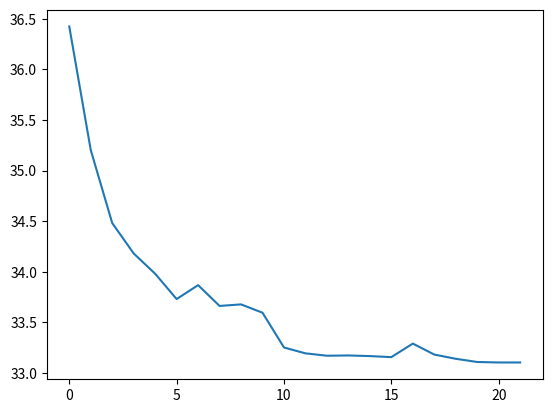

This figure's Python source:
import matplotlib.pyplot as plt


L="""36.4253
35.2039
34.4815
34.1809
33.9802
33.73
33.8676
33.6618
33.6772
33.5948
33.251
33.1931
33.1696
33.1723
33.166
33.1557
33.2895
33.181
33.1392
33.1077
33.1028
33.1028"""
x = L.splitlines()
x = [float(e) for e in x]
plt.plot(x)
plt.show()